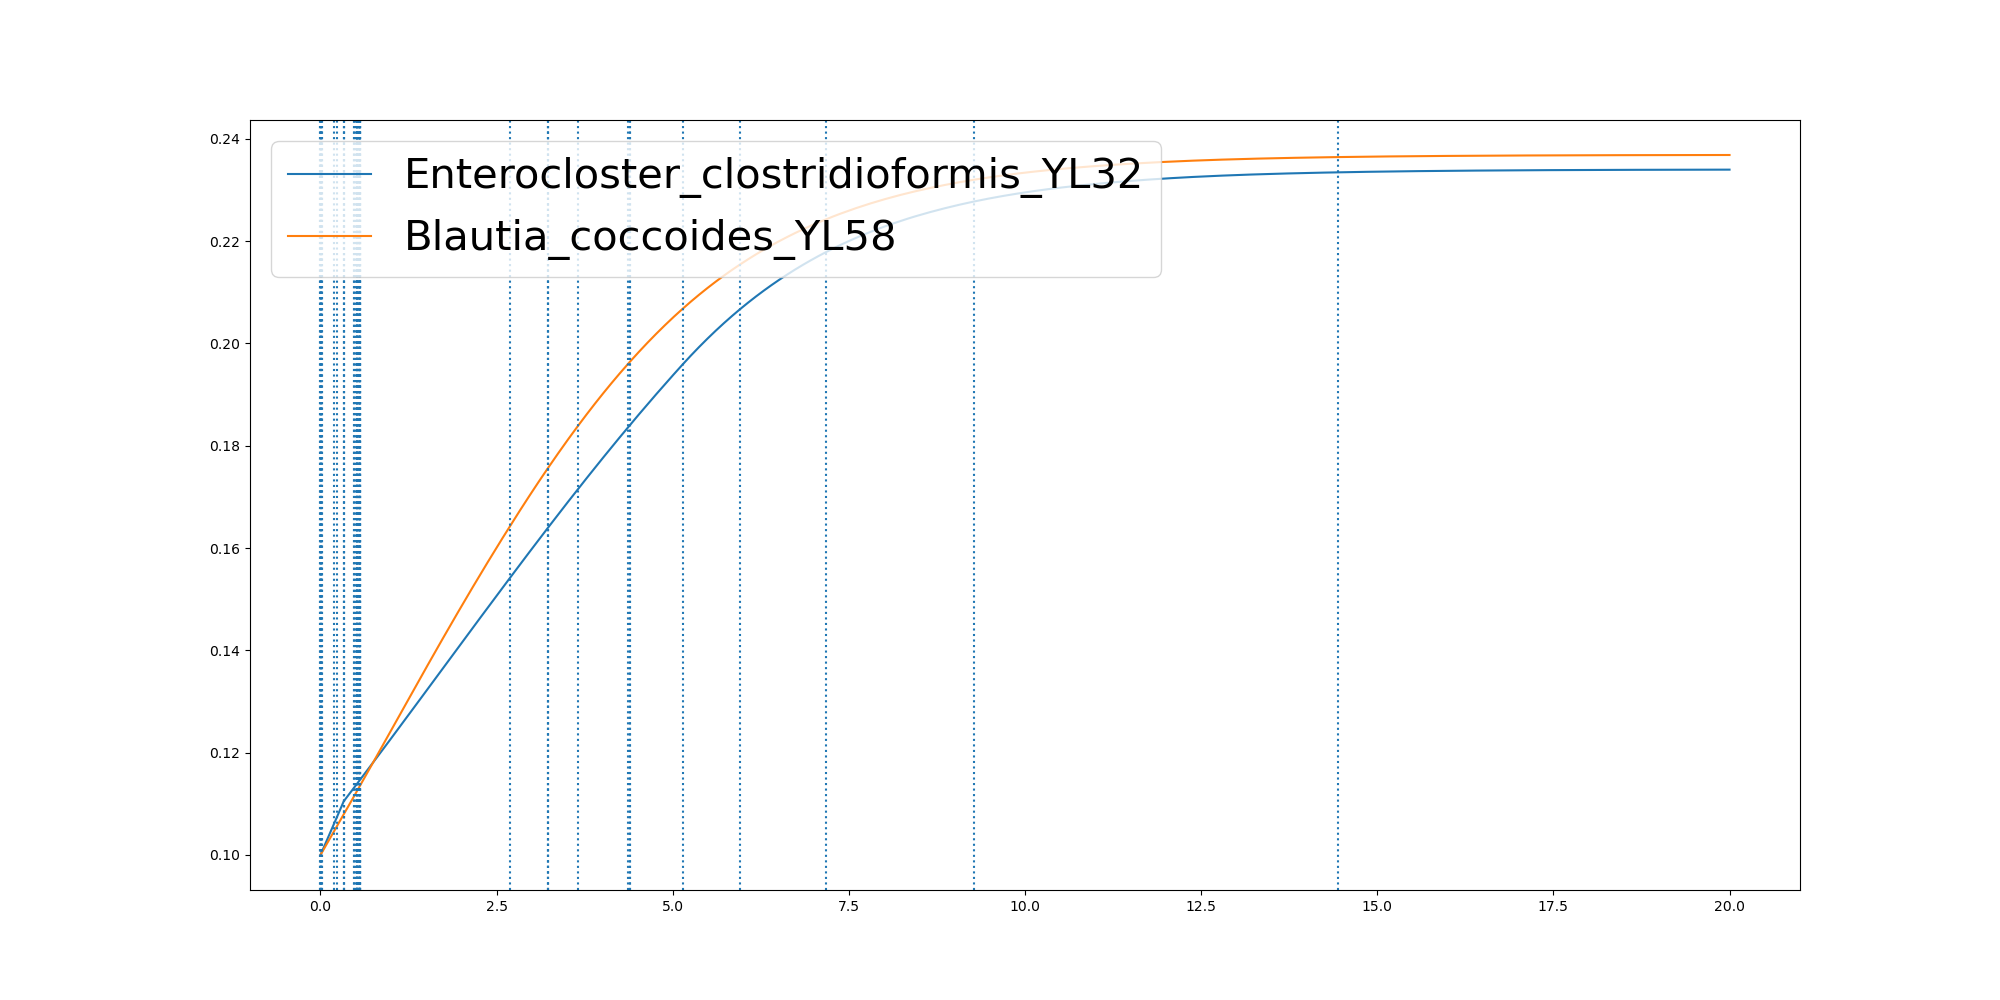

Data behind this chart, as committed beside it:
	0.0	1.2358798806232338e-05	0.0028611923199086263	0.0028728682236411427	0.003350160345590555	0.022911514639185438	0.023722958555224542	0.19575689393396858	0.22784228256256894	0.32779335878586774	0.3307574272815231	0.3307580414793702	0.47034580008760984	0.47734310570407373	0.5024443043040274	0.5150822303209454	0.5152148907097067	0.5162906521097294	0.5163780612958333	0.5163999134930948	0.5178768009637961	0.5179346298135676	0.550995008161332
Enterocloster_clostridioformis_YL32	0.1	0.1	0.1001	0.1001	0.1001	0.1007	0.1007	0.1062	0.1072	0.1104	0.1105	0.1105	0.113	0.1132	0.1136	0.1138	0.1138	0.1139	0.1139	0.1139	0.1139	0.1139	0.1145
Blautia_coccoides_YL58	0.1	0.1	0.1001	0.1001	0.1001	0.1005	0.1006	0.1047	0.1055	0.1079	0.108	0.108	0.1113	0.1115	0.1121	0.1124	0.1124	0.1124	0.1124	0.1124	0.1125	0.1125	0.1133
